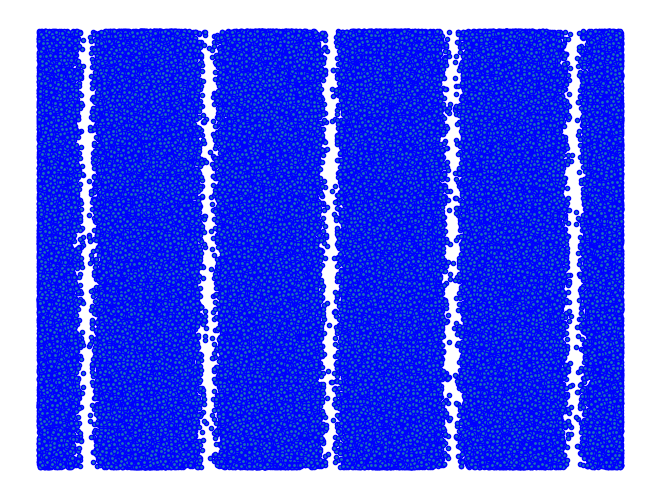

Python code for this plot:
# -*- coding: utf-8 -*-

import os

"""
[redacted]

Animation pour le cours "introduction au monde quantique"
Résultat d'interférence lors d'expérience de lacher d'atome à travers des fentes
(ou de passage de photon unique à travers des fentes)
"""

import numpy as np
import matplotlib.pyplot as plt
from matplotlib import animation

# Tire N nombre au pif, calcule 1+cosinus et si c'est plus petit qu'un nombre
# aléatoire, on le garde. Ainsi on a une distribution de proba qui a l'air d'être
# en 1+cos, mais on tire plein de nombres aléatoires pour rien
N=500000
L=np.random.uniform(-15,15,N)
proba_affichage=1+np.cos(L)
affiche=proba_affichage<np.random.uniform(0,2,N)
xdata=L[affiche]
ydata=np.random.uniform(0,2,len(xdata))
#plt.figure()
#plt.hist(xdata,100)


fig=plt.figure(facecolor='w')
fig.add_axes([0,0,1,1])
l,=plt.plot(xdata,ydata,'o',markersize=3,markeredgecolor='b')
plt.axis('off')

def animate(n):
#    i=n+np.floor(10**(0.1*n))-1
    i=n+np.floor(2**(0.01*n))-1
    l.set_xdata(xdata[:i])
    l.set_ydata(ydata[:i])
    return l,

anim = animation.FuncAnimation(fig,animate,2000,interval=20,blit=False,repeat=False)
#anim.save('S06_interferences_atomes_froids.mp4', fps=30,bitrate=50)
plt.show()

#fig=plt.figure(facecolor='w')
#fig.add_axes([0,0,1,1])
#l,=plt.plot(xdata[:N/10],ydata[:N/10],'o',markersize=3,markeredgecolor='b')
#plt.axis('off')
#fig.savefig("interference_atome_froid.eps")

os.system("pause")
